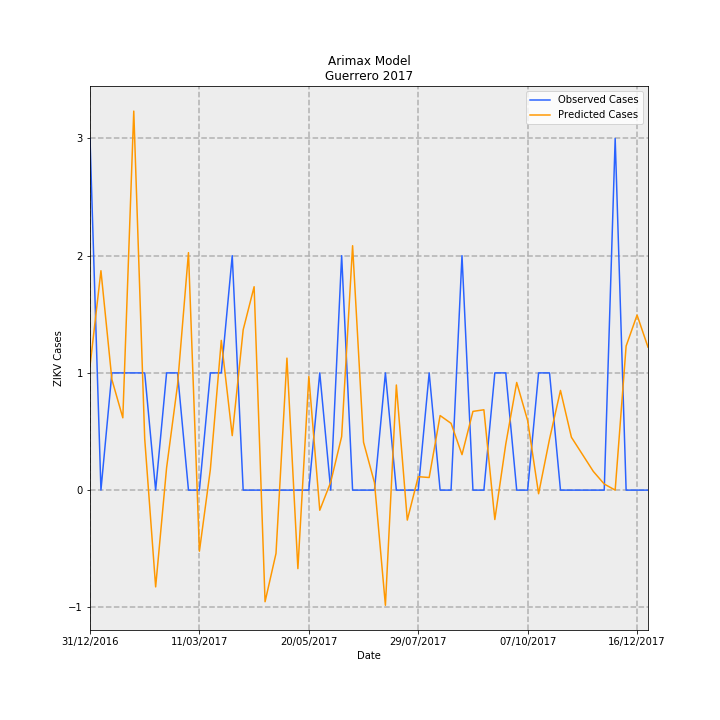

Source data for this figure (header and first rows):
Date, predictions_incidence, observed_incidence, Predicted Cases, Observed Cases, error
31/12/2016, 0.02995, 0.08491, 1.058, 3.0, 1.942
07/01/2017, 0.05298, 0.0, 1.872, 0.0, -1.872
14/01/2017, 0.02671, 0.0283, 0.9438, 1.0, 0.05619
21/01/2017, 0.01746, 0.0283, 0.6169, 1.0, 0.3831
28/01/2017, 0.09151, 0.0283, 3.233, 1.0, -2.233
04/02/2017, 0.01241, 0.0283, 0.4385, 1.0, 0.5615
11/02/2017, -0.02337, 0.0, -0.8256, 0.0, 0.8256
18/02/2017, 0.005381, 0.0283, 0.1901, 1.0, 0.8099
25/02/2017, 0.0254, 0.0283, 0.8974, 1.0, 0.1026
04/03/2017, 0.05734, 0.0, 2.026, 0.0, -2.026
11/03/2017, -0.01475, 0.0, -0.5212, 0.0, 0.5212
18/03/2017, 0.004978, 0.0283, 0.1759, 1.0, 0.8241
25/03/2017, 0.03615, 0.0283, 1.277, 1.0, -0.2773
01/04/2017, 0.01316, 0.05661, 0.4649, 2.0, 1.535
08/04/2017, 0.03871, 0.0, 1.368, 0.0, -1.368
15/04/2017, 0.04911, 0.0, 1.735, 0.0, -1.735
22/04/2017, -0.02695, 0.0, -0.9521, 0.0, 0.9521
29/04/2017, -0.01528, 0.0, -0.54, 0.0, 0.54
06/05/2017, 0.03187, 0.0, 1.126, 0.0, -1.126
13/05/2017, -0.01896, 0.0, -0.6698, 0.0, 0.6698
20/05/2017, 0.02745, 0.0, 0.97, 0.0, -0.97
27/05/2017, -0.004858, 0.0283, -0.1716, 1.0, 1.172
03/06/2017, 0.001924, 0.0, 0.06799, 0.0, -0.06799
10/06/2017, 0.01292, 0.05661, 0.4566, 2.0, 1.543
17/06/2017, 0.05901, 0.0, 2.085, 0.0, -2.085
24/06/2017, 0.01157, 0.0, 0.4088, 0.0, -0.4088
01/07/2017, 0.001806, 0.0, 0.06381, 0.0, -0.06381
08/07/2017, -0.02781, 0.0283, -0.9825, 1.0, 1.983
15/07/2017, 0.02538, 0.0, 0.8968, 0.0, -0.8968
22/07/2017, -0.007237, 0.0, -0.2557, 0.0, 0.2557
29/07/2017, 0.00324, 0.0, 0.1145, 0.0, -0.1145
05/08/2017, 0.003045, 0.0283, 0.1076, 1.0, 0.8924
12/08/2017, 0.018, 0.0, 0.636, 0.0, -0.636
19/08/2017, 0.01612, 0.0, 0.5697, 0.0, -0.5697
26/08/2017, 0.008564, 0.05661, 0.3026, 2.0, 1.697
02/09/2017, 0.01901, 0.0, 0.6716, 0.0, -0.6716
09/09/2017, 0.0194, 0.0, 0.6854, 0.0, -0.6854
16/09/2017, -0.007102, 0.0283, -0.2509, 1.0, 1.251
23/09/2017, 0.01111, 0.0283, 0.3924, 1.0, 0.6076
30/09/2017, 0.02599, 0.0, 0.9184, 0.0, -0.9184
07/10/2017, 0.0168, 0.0, 0.5935, 0.0, -0.5935
14/10/2017, -0.0008786, 0.0283, -0.03104, 1.0, 1.031
21/10/2017, 0.01232, 0.0283, 0.4352, 1.0, 0.5648
28/10/2017, 0.02407, 0.0, 0.8504, 0.0, -0.8504
04/11/2017, 0.01276, 0.0, 0.4509, 0.0, -0.4509
11/11/2017, 0.008647, 0.0, 0.3055, 0.0, -0.3055
18/11/2017, 0.004525, 0.0, 0.1599, 0.0, -0.1599
25/11/2017, 0.001469, 0.0, 0.05189, 0.0, -0.05189
02/12/2017, 4.778853419222431e-06, 0.08491, 0.0001688, 3.0, 3
09/12/2017, 0.03478, 0.0, 1.229, 0.0, -1.229
16/12/2017, 0.04227, 0.0, 1.493, 0.0, -1.493
23/12/2017, 0.03452, 0.0, 1.22, 0.0, -1.22
